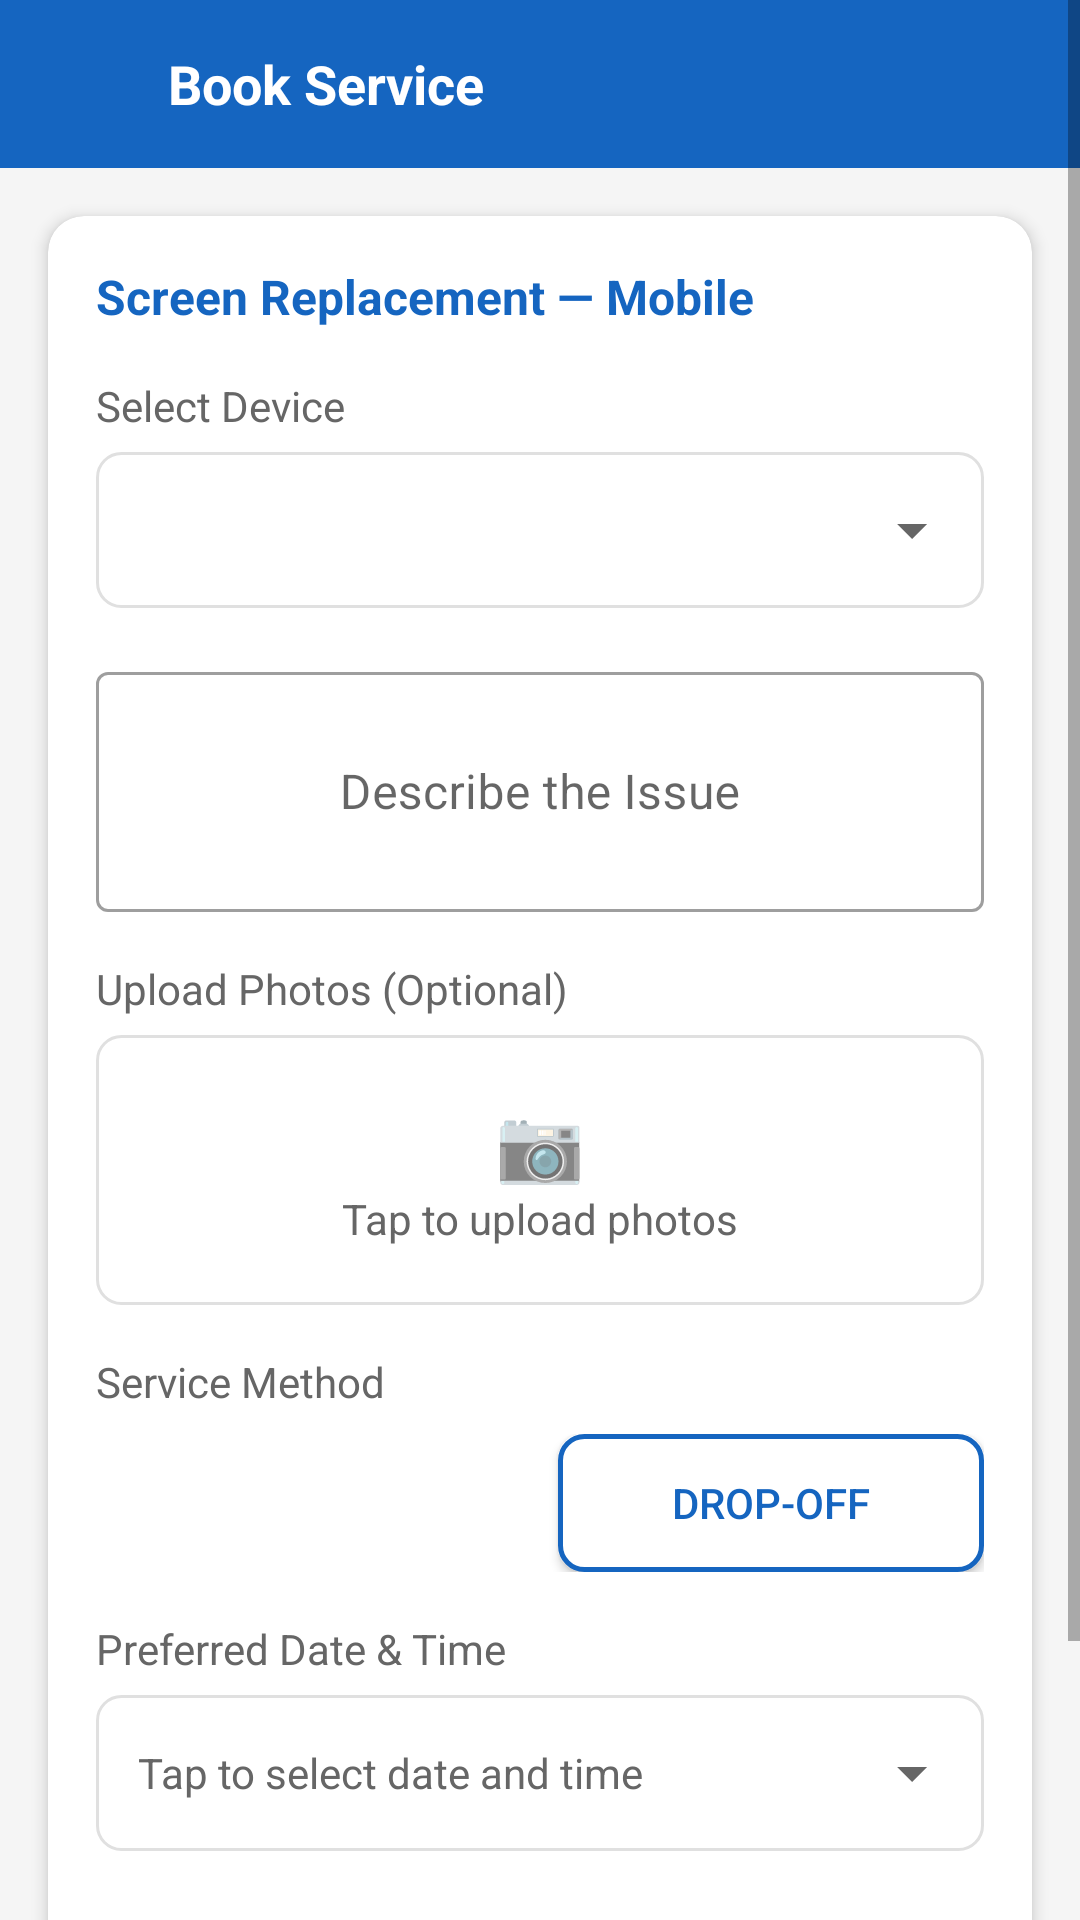

The Android layout XML behind this screen, and the referenced resources:
<!-- AndroidManifest.xml: application theme Theme.TechCare -->
<!-- res/layout/activity_booking.xml -->
<?xml version="1.0" encoding="utf-8"?>
<ScrollView xmlns:android="http://schemas.android.com/apk/res/android"
    xmlns:app="http://schemas.android.com/apk/res-auto"
    xmlns:tools="http://schemas.android.com/tools"
    android:layout_width="match_parent"
    android:layout_height="match_parent"
    android:background="@color/background">

    <LinearLayout
        android:layout_width="match_parent"
        android:layout_height="wrap_content"
        android:orientation="vertical">

        
        <LinearLayout
            android:layout_width="match_parent"
            android:layout_height="56dp"
            android:background="@color/primary"
            android:gravity="center_vertical"
            android:paddingStart="8dp"
            tools:ignore="RtlSymmetry">
            <ImageButton
                android:id="@+id/btnBack"
                android:layout_width="40dp"
                android:layout_height="40dp"
                android:background="?attr/selectableItemBackgroundBorderless"
                android:src="@drawable/ic_back"
                app:tint="@color/white"/>
            <TextView
                android:layout_width="match_parent"
                android:layout_height="wrap_content"
                android:layout_marginStart="8dp"
                android:text="Book Service"
                android:textColor="@color/white"
                android:textSize="18sp"
                android:textStyle="bold"/>
        </LinearLayout>

        <androidx.cardview.widget.CardView
            android:layout_width="match_parent"
            android:layout_height="wrap_content"
            android:layout_margin="16dp"
            app:cardBackgroundColor="@color/white"
            app:cardCornerRadius="12dp"
            app:cardElevation="3dp">

            <LinearLayout
                android:layout_width="match_parent"
                android:layout_height="wrap_content"
                android:orientation="vertical"
                android:padding="16dp">

                
                <TextView
                    android:id="@+id/tvServiceTitle"
                    android:layout_width="wrap_content"
                    android:layout_height="wrap_content"
                    android:layout_marginBottom="16dp"
                    android:text="Screen Replacement — Mobile"
                    android:textColor="@color/primary"
                    android:textSize="16sp"
                    android:textStyle="bold"/>

                
                <TextView
                    android:layout_width="wrap_content"
                    android:layout_height="wrap_content"
                    android:layout_marginBottom="6dp"
                    android:text="Select Device"
                    android:textColor="@color/text_secondary"
                    android:textSize="14sp" />

                <FrameLayout
                    android:layout_width="match_parent"
                    android:layout_height="wrap_content">

                    <Spinner
                        android:id="@+id/spinnerDevice"
                        android:layout_width="match_parent"
                        android:layout_height="52dp"
                        android:background="@drawable/bg_spinner"
                        android:paddingEnd="40dp"
                        android:paddingStart="12dp" />

                    <ImageView
                        android:layout_width="24dp"
                        android:layout_height="24dp"
                        android:layout_gravity="end|center_vertical"
                        android:layout_marginEnd="12dp"
                        android:src="@drawable/ic_dropdown"
                        android:clickable="false"
                        android:focusable="false" />
                </FrameLayout>

                
                <com.google.android.material.textfield.TextInputLayout
                    android:id="@+id/tilIssue"
                    style="@style/Widget.MaterialComponents.TextInputLayout.OutlinedBox"
                    android:layout_width="match_parent"
                    android:layout_height="wrap_content"
                    android:layout_marginTop="16dp"
                    android:hint="Describe the Issue">

                    <com.google.android.material.textfield.TextInputEditText
                        android:id="@+id/etIssue"
                        android:layout_width="match_parent"
                        android:layout_height="80dp"
                        android:gravity="center"
                        android:inputType="textMultiLine|textCapSentences"
                        android:padding="12dp"
                        android:textSize="16sp" />
                </com.google.android.material.textfield.TextInputLayout>

                
                <TextView
                    android:layout_width="wrap_content"
                    android:layout_height="wrap_content"
                    android:layout_marginTop="16dp"
                    android:text="Upload Photos (Optional)"
                    android:textColor="@color/text_secondary"
                    android:textSize="14sp" />
                <FrameLayout
                    android:id="@+id/photoUploadBox"
                    android:layout_width="match_parent"
                    android:layout_height="90dp"
                    android:layout_marginTop="6dp"
                    android:background="@drawable/bg_spinner"
                    android:clickable="true"
                    android:focusable="true">
                    <LinearLayout
                        android:layout_width="wrap_content"
                        android:layout_height="wrap_content"
                        android:layout_gravity="center"
                        android:gravity="center"
                        android:orientation="vertical">
                        <TextView
                            android:layout_width="wrap_content"
                            android:layout_height="wrap_content"
                            android:text="📷"
                            android:textSize="24sp"/>

                        <TextView
                            android:layout_width="wrap_content"
                            android:layout_height="wrap_content"
                            android:text="Tap to upload photos"
                            android:textColor="@color/text_secondary"
                            android:textSize="14sp" />
                    </LinearLayout>
                    <ImageView
                        android:id="@+id/ivUploadedPhoto"
                        android:layout_width="match_parent"
                        android:layout_height="match_parent"
                        android:scaleType="centerCrop"
                        android:visibility="gone"/>
                </FrameLayout>

                
                <TextView
                    android:layout_width="wrap_content"
                    android:layout_height="wrap_content"
                    android:layout_marginTop="16dp"
                    android:text="Service Method"
                    android:textColor="@color/text_secondary"
                    android:textSize="14sp" />
                <LinearLayout
                    android:layout_width="match_parent"
                    android:layout_height="wrap_content"
                    android:layout_marginTop="8dp"
                    android:orientation="horizontal">

                    <androidx.appcompat.widget.AppCompatButton
                        android:id="@+id/btnPickup"
                        android:layout_width="0dp"
                        android:layout_height="46dp"
                        android:layout_marginEnd="6dp"
                        android:layout_weight="1"
                        android:background="@drawable/bg_button_primary"
                        android:text="HOME PICKUP"
                        android:textColor="@color/white"
                        android:textSize="14sp" />

                    <androidx.appcompat.widget.AppCompatButton
                        android:id="@+id/btnDropoff"
                        android:layout_width="0dp"
                        android:layout_height="46dp"
                        android:layout_marginStart="6dp"
                        android:layout_weight="1"
                        android:background="@drawable/bg_outline_button"
                        android:text="DROP-OFF"
                        android:textColor="#1565C0"
                        android:textSize="14sp" />
                </LinearLayout>

                
                <TextView
                    android:layout_width="wrap_content"
                    android:layout_height="wrap_content"
                    android:layout_marginTop="16dp"
                    android:layout_marginBottom="6dp"
                    android:text="Preferred Date &amp; Time"
                    android:textColor="@color/text_secondary"
                    android:textSize="14sp" />

                <FrameLayout
                    android:layout_width="match_parent"
                    android:layout_height="wrap_content">

                    <TextView
                        android:id="@+id/etDateTime"
                        android:layout_width="match_parent"
                        android:layout_height="52dp"
                        android:background="@drawable/bg_spinner"
                        android:clickable="true"
                        android:focusable="true"
                        android:gravity="center_vertical"
                        android:paddingStart="14dp"
                        android:paddingEnd="40dp"
                        android:text="Tap to select date and time"
                        android:textColor="@color/text_secondary"
                        android:textSize="14sp" />

                    <ImageView
                        android:layout_width="24dp"
                        android:layout_height="24dp"
                        android:layout_gravity="end|center_vertical"
                        android:layout_marginEnd="12dp"
                        android:src="@drawable/ic_dropdown"
                        android:clickable="false"
                        android:focusable="false" />
                </FrameLayout>

                
                <TextView
                    android:id="@+id/tvSelectedDateTime"
                    android:layout_width="match_parent"
                    android:layout_height="wrap_content"
                    android:layout_marginTop="8dp"
                    android:padding="10dp"
                    android:background="@color/accent_light"
                    android:textSize="18sp"
                    android:textColor="@color/black"
                    android:textStyle="bold"
                    android:gravity="center"
                    android:visibility="gone"/>

                
                <Button
                    android:id="@+id/btnConfirm"
                    android:layout_width="match_parent"
                    android:layout_height="52dp"
                    android:layout_marginTop="24dp"
                    android:background="@drawable/bg_button_primary"
                    android:text="CONFIRM BOOKING"
                    android:textColor="@color/white"
                    android:textStyle="bold"/>

            </LinearLayout>
        </androidx.cardview.widget.CardView>

        <Space
            android:layout_width="match_parent"
            android:layout_height="24dp"/>
    </LinearLayout>
</ScrollView>
<!-- resources referenced by this layout -->
<resources>
  <color name="accent_light">#EBF3FB</color>
  <color name="background">#F5F5F5</color>
  <color name="black">#000000</color>
  <color name="primary">#1565C0</color>
  <color name="text_secondary">#666666</color>
  <color name="white">#FFFFFF</color>
  <!-- drawable bg_outline_button (drawable) -->
  <?xml version="1.0" encoding="utf-8"?>
  <shape xmlns:android="http://schemas.android.com/apk/res/android"
      android:shape="rectangle">
      <stroke android:color="@color/primary" android:width="1.5dp"/>
      <corners android:radius="8dp"/>
      <solid android:color="@color/white"/>
  </shape>
  <!-- drawable bg_spinner (drawable) -->
  <?xml version="1.0" encoding="utf-8"?>
  <shape xmlns:android="http://schemas.android.com/apk/res/android"
      android:shape="rectangle">
      <solid android:color="@color/white" />
      <stroke
          android:width="1dp"
          android:color="@color/divider" />
      <corners android:radius="8dp" />
  </shape>
  <!-- drawable ic_dropdown (drawable) -->
  <vector xmlns:android="http://schemas.android.com/apk/res/android"
      android:width="24dp"
      android:height="24dp"
      android:viewportWidth="24"
      android:viewportHeight="24">
      <path
          android:fillColor="#666666"
          android:pathData="M7,10l5,5 5,-5H7z"/>
  </vector>
  <style name="Theme.TechCare" parent="Theme.MaterialComponents.Light.NoActionBar">
          <item name="colorPrimary">@color/primary</item>
          <item name="colorPrimaryDark">@color/primary_dark</item>
          <item name="colorAccent">@color/accent</item>
          <item name="android:windowBackground">@color/background</item>
          <item name="android:statusBarColor">@color/primary_dark</item>
  
          
          <item name="alertDialogTheme">@style/TechCareAlertDialogTheme</item>
          
          <item name="materialAlertDialogTheme">@style/TechCareAlertDialogTheme</item>
      </style>
  <color name="divider">#E0E0E0</color>
  <color name="primary_dark">#0D47A1</color>
  <color name="accent">#2196F3</color>
  <style name="TechCareAlertDialogTheme" parent="ThemeOverlay.MaterialComponents.MaterialAlertDialog">
          
          <item name="materialAlertDialogTitleTextStyle">@style/TechCareDialogTitleText</item>
          
          <item name="materialAlertDialogBodyTextStyle">@style/TechCareDialogBodyText</item>
          
          <item name="shapeAppearance">@style/TechCareDialogShape</item>
          <item name="backgroundTint">@color/white</item>
          
          <item name="buttonBarPositiveButtonStyle">@style/TechCareDialogButtonStyle</item>
          <item name="buttonBarNegativeButtonStyle">@style/TechCareDialogButtonStyle</item>
      </style>
  <style name="TechCareDialogTitleText" parent="MaterialAlertDialog.MaterialComponents.Title.Text">
          <item name="android:textColor">@color/text_primary</item>
          <item name="android:textStyle">bold</item>
          <item name="android:textSize">20sp</item>
      </style>
  <style name="TechCareDialogBodyText" parent="MaterialAlertDialog.MaterialComponents.Body.Text">
          <item name="android:textSize">16sp</item>
          <item name="android:textColor">@color/text_secondary</item>
      </style>
  <style name="TechCareDialogShape" parent="ShapeAppearance.MaterialComponents.MediumComponent">
          <item name="cornerFamily">rounded</item>
          <item name="cornerSize">28dp</item>
      </style>
  <style name="TechCareDialogButtonStyle" parent="Widget.MaterialComponents.Button.TextButton">
          <item name="android:textStyle">bold</item>
          <item name="android:textAllCaps">true</item>
      </style>
  <color name="text_primary">#1A1A1A</color>
</resources>
